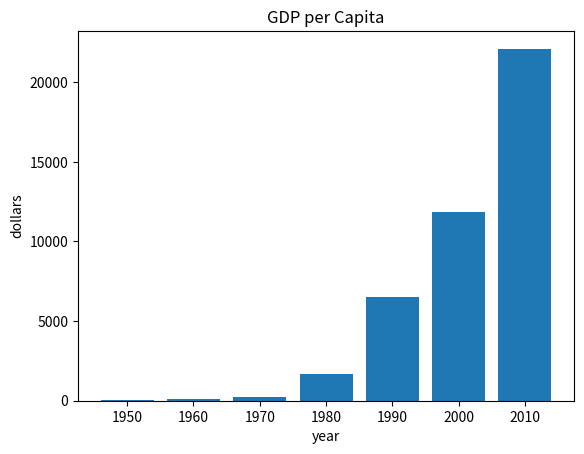

The script that saved this image:
import matplotlib.pyplot as plt

years = [1950, 1960, 1970, 1980, 1990, 2000, 2010]
gdp = [67.0, 80.0, 257.0, 1686.0, 6505.0, 11865.3, 22105.3]

plt.bar(range(len(years)), gdp)  # 막대 그래프, x틱 범위 0~6
plt.title('GDP per Capita')  # 1인당 국민소득

# x, y축 레이블
plt.xlabel('year')
plt.ylabel('dollars')

plt.xticks(range(len(years)), years)  # x틱 값을 년도로
plt.show()
